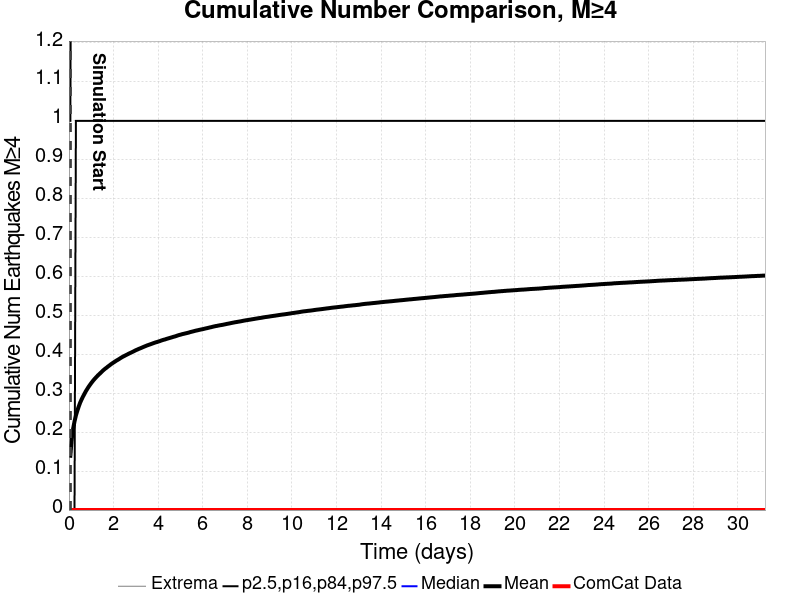

Data behind this chart, as committed beside it:
Time (days), ComCat Data, Simulation Mean, Simulation Median, Simulation Mode, Simulation Minimum, Simulation Maximum, 2.5 %-ile, 16 %-ile, 84 %-ile, 97.5 %-ile
0.0, 0.0, , , , , , , , , 
0.06256, 0.0, 0.1396, 0.0, 0.0, 0.0, 22.0, 0.0, 0.0, 0.0, 1.0
0.1251, 0.0, 0.1827, 0.0, 0.0, 0.0, 32.0, 0.0, 0.0, 0.0, 2.0
0.1877, 0.0, 0.2091, 0.0, 0.0, 0.0, 33.0, 0.0, 0.0, 0.0, 2.0
0.2502, 0.0, 0.2276, 0.0, 0.0, 0.0, 35.0, 0.0, 0.0, 0.0, 2.0
0.3128, 0.0, 0.2431, 0.0, 0.0, 0.0, 41.0, 0.0, 0.0, 1.0, 2.0
0.3754, 0.0, 0.2551, 0.0, 0.0, 0.0, 41.0, 0.0, 0.0, 1.0, 2.0
0.4379, 0.0, 0.2658, 0.0, 0.0, 0.0, 43.0, 0.0, 0.0, 1.0, 2.0
0.5005, 0.0, 0.2756, 0.0, 0.0, 0.0, 45.0, 0.0, 0.0, 1.0, 2.0
0.5631, 0.0, 0.2836, 0.0, 0.0, 0.0, 48.0, 0.0, 0.0, 1.0, 2.0
0.6256, 0.0, 0.291, 0.0, 0.0, 0.0, 51.0, 0.0, 0.0, 1.0, 2.0
0.6882, 0.0, 0.2978, 0.0, 0.0, 0.0, 53.0, 0.0, 0.0, 1.0, 2.0
0.7507, 0.0, 0.3046, 0.0, 0.0, 0.0, 55.0, 0.0, 0.0, 1.0, 2.0
0.8133, 0.0, 0.3104, 0.0, 0.0, 0.0, 56.0, 0.0, 0.0, 1.0, 2.0
0.8759, 0.0, 0.3162, 0.0, 0.0, 0.0, 59.0, 0.0, 0.0, 1.0, 2.0
0.9384, 0.0, 0.3213, 0.0, 0.0, 0.0, 61.0, 0.0, 0.0, 1.0, 2.0
1.001, 0.0, 0.3263, 0.0, 0.0, 0.0, 61.0, 0.0, 0.0, 1.0, 2.0
1.064, 0.0, 0.3309, 0.0, 0.0, 0.0, 62.0, 0.0, 0.0, 1.0, 3.0
1.126, 0.0, 0.3353, 0.0, 0.0, 0.0, 63.0, 0.0, 0.0, 1.0, 3.0
1.189, 0.0, 0.3392, 0.0, 0.0, 0.0, 64.0, 0.0, 0.0, 1.0, 3.0
1.251, 0.0, 0.3431, 0.0, 0.0, 0.0, 64.0, 0.0, 0.0, 1.0, 3.0
1.314, 0.0, 0.3468, 0.0, 0.0, 0.0, 64.0, 0.0, 0.0, 1.0, 3.0
1.376, 0.0, 0.3501, 0.0, 0.0, 0.0, 67.0, 0.0, 0.0, 1.0, 3.0
1.439, 0.0, 0.3536, 0.0, 0.0, 0.0, 69.0, 0.0, 0.0, 1.0, 3.0
1.501, 0.0, 0.3572, 0.0, 0.0, 0.0, 71.0, 0.0, 0.0, 1.0, 3.0
1.564, 0.0, 0.3603, 0.0, 0.0, 0.0, 72.0, 0.0, 0.0, 1.0, 3.0
1.627, 0.0, 0.3633, 0.0, 0.0, 0.0, 74.0, 0.0, 0.0, 1.0, 3.0
1.689, 0.0, 0.3659, 0.0, 0.0, 0.0, 75.0, 0.0, 0.0, 1.0, 3.0
1.752, 0.0, 0.3689, 0.0, 0.0, 0.0, 77.0, 0.0, 0.0, 1.0, 3.0
1.814, 0.0, 0.3715, 0.0, 0.0, 0.0, 77.0, 0.0, 0.0, 1.0, 3.0
1.877, 0.0, 0.3743, 0.0, 0.0, 0.0, 78.0, 0.0, 0.0, 1.0, 3.0
1.939, 0.0, 0.3769, 0.0, 0.0, 0.0, 79.0, 0.0, 0.0, 1.0, 3.0
2.002, 0.0, 0.3792, 0.0, 0.0, 0.0, 83.0, 0.0, 0.0, 1.0, 3.0
2.065, 0.0, 0.3815, 0.0, 0.0, 0.0, 83.0, 0.0, 0.0, 1.0, 3.0
2.127, 0.0, 0.3839, 0.0, 0.0, 0.0, 83.0, 0.0, 0.0, 1.0, 3.0
2.19, 0.0, 0.386, 0.0, 0.0, 0.0, 84.0, 0.0, 0.0, 1.0, 3.0
2.252, 0.0, 0.3881, 0.0, 0.0, 0.0, 85.0, 0.0, 0.0, 1.0, 3.0
2.315, 0.0, 0.3905, 0.0, 0.0, 0.0, 86.0, 0.0, 0.0, 1.0, 3.0
2.377, 0.0, 0.3927, 0.0, 0.0, 0.0, 87.0, 0.0, 0.0, 1.0, 3.0
2.44, 0.0, 0.3946, 0.0, 0.0, 0.0, 88.0, 0.0, 0.0, 1.0, 3.0
2.502, 0.0, 0.3965, 0.0, 0.0, 0.0, 90.0, 0.0, 0.0, 1.0, 3.0
2.565, 0.0, 0.3983, 0.0, 0.0, 0.0, 90.0, 0.0, 0.0, 1.0, 3.0
2.628, 0.0, 0.4002, 0.0, 0.0, 0.0, 90.0, 0.0, 0.0, 1.0, 3.0
2.69, 0.0, 0.402, 0.0, 0.0, 0.0, 90.0, 0.0, 0.0, 1.0, 3.0
2.753, 0.0, 0.4037, 0.0, 0.0, 0.0, 91.0, 0.0, 0.0, 1.0, 3.0
2.815, 0.0, 0.4053, 0.0, 0.0, 0.0, 91.0, 0.0, 0.0, 1.0, 3.0
2.878, 0.0, 0.4071, 0.0, 0.0, 0.0, 91.0, 0.0, 0.0, 1.0, 3.0
2.94, 0.0, 0.4089, 0.0, 0.0, 0.0, 92.0, 0.0, 0.0, 1.0, 3.0
3.003, 0.0, 0.4108, 0.0, 0.0, 0.0, 92.0, 0.0, 0.0, 1.0, 3.0
3.066, 0.0, 0.4123, 0.0, 0.0, 0.0, 94.0, 0.0, 0.0, 1.0, 3.0
3.128, 0.0, 0.414, 0.0, 0.0, 0.0, 96.0, 0.0, 0.0, 1.0, 3.0
3.191, 0.0, 0.4153, 0.0, 0.0, 0.0, 96.0, 0.0, 0.0, 1.0, 3.0
3.253, 0.0, 0.4169, 0.0, 0.0, 0.0, 96.0, 0.0, 0.0, 1.0, 3.0
3.316, 0.0, 0.4184, 0.0, 0.0, 0.0, 96.0, 0.0, 0.0, 1.0, 3.0
3.378, 0.0, 0.42, 0.0, 0.0, 0.0, 97.0, 0.0, 0.0, 1.0, 3.0
3.441, 0.0, 0.4214, 0.0, 0.0, 0.0, 97.0, 0.0, 0.0, 1.0, 3.0
3.503, 0.0, 0.423, 0.0, 0.0, 0.0, 98.0, 0.0, 0.0, 1.0, 3.0
3.566, 0.0, 0.4242, 0.0, 0.0, 0.0, 98.0, 0.0, 0.0, 1.0, 3.0
3.629, 0.0, 0.4255, 0.0, 0.0, 0.0, 98.0, 0.0, 0.0, 1.0, 3.0
3.691, 0.0, 0.4267, 0.0, 0.0, 0.0, 98.0, 0.0, 0.0, 1.0, 3.0
... 440 more rows
